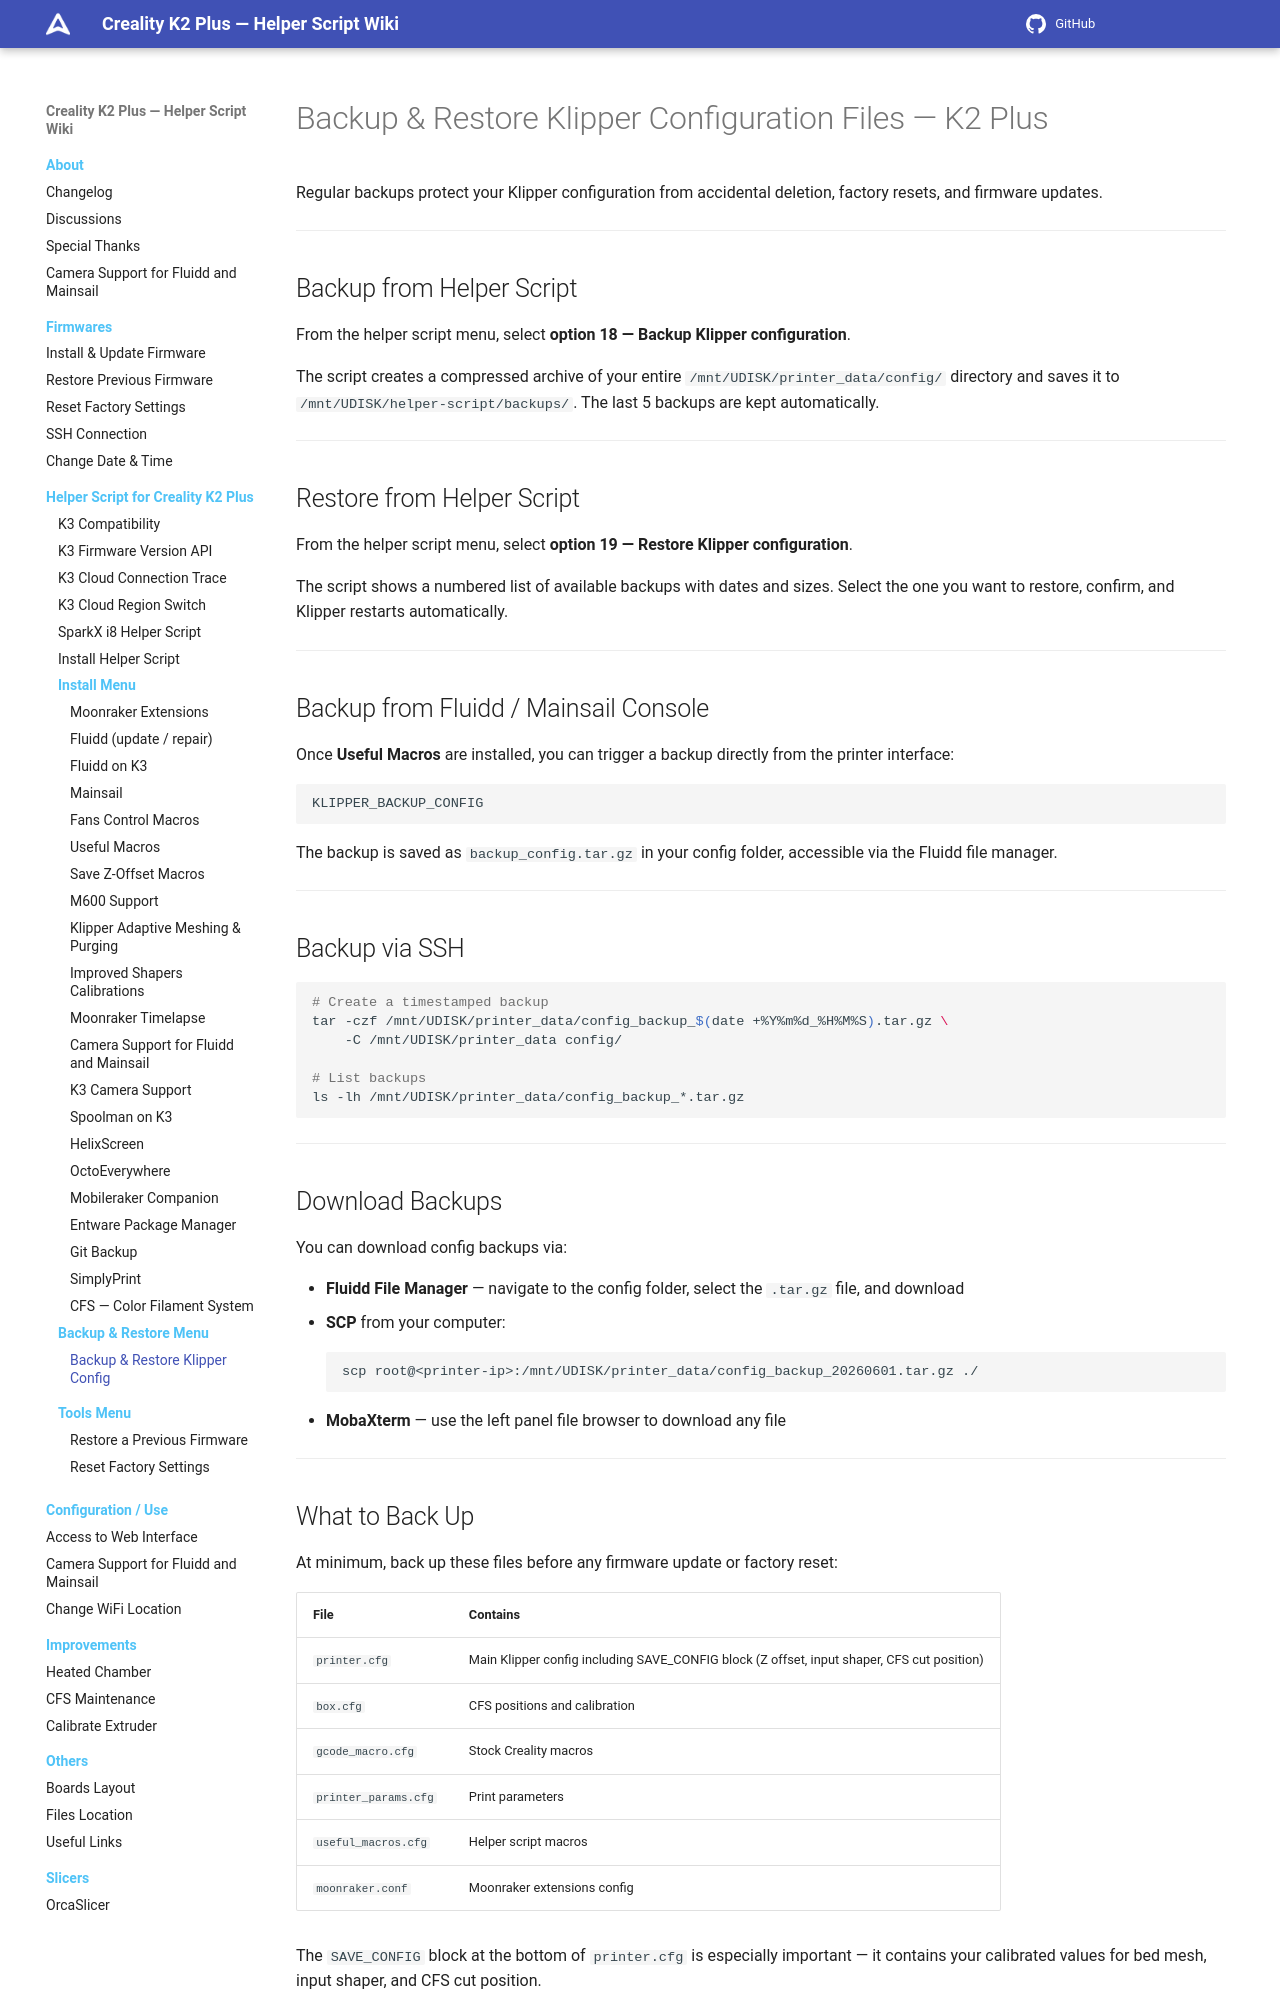

repository: quocanhcgd/K3helper · page: helper-script/backup-and-restore-klipper-configuration-files/index.html · generator: mkdocs

# Backup & Restore Klipper Configuration Files — K2 Plus

Regular backups protect your Klipper configuration from accidental deletion, factory resets, and firmware updates.

---

## Backup from Helper Script

From the helper script menu, select **option 18 — Backup Klipper configuration**.

The script creates a compressed archive of your entire `/mnt/UDISK/printer_data/config/` directory and saves it to `/mnt/UDISK/helper-script/backups/`. The last 5 backups are kept automatically.

---

## Restore from Helper Script

From the helper script menu, select **option 19 — Restore Klipper configuration**.

The script shows a numbered list of available backups with dates and sizes. Select the one you want to restore, confirm, and Klipper restarts automatically.

---

## Backup from Fluidd / Mainsail Console

Once **Useful Macros** are installed, you can trigger a backup directly from the printer interface:

```gcode
KLIPPER_BACKUP_CONFIG
```

The backup is saved as `backup_config.tar.gz` in your config folder, accessible via the Fluidd file manager.

---

## Backup via SSH

```bash
# Create a timestamped backup
tar -czf /mnt/UDISK/printer_data/config_backup_$(date +%Y%m%d_%H%M%S).tar.gz \
    -C /mnt/UDISK/printer_data config/

# List backups
ls -lh /mnt/UDISK/printer_data/config_backup_*.tar.gz
```

---

## Download Backups

You can download config backups via:

- **Fluidd File Manager** — navigate to the config folder, select the `.tar.gz` file, and download
- **SCP** from your computer:
    ```bash
    scp root@<printer-ip>:/mnt/UDISK/printer_data/config_backup_20260601.tar.gz ./
    ```
- **MobaXterm** — use the left panel file browser to download any file

---
